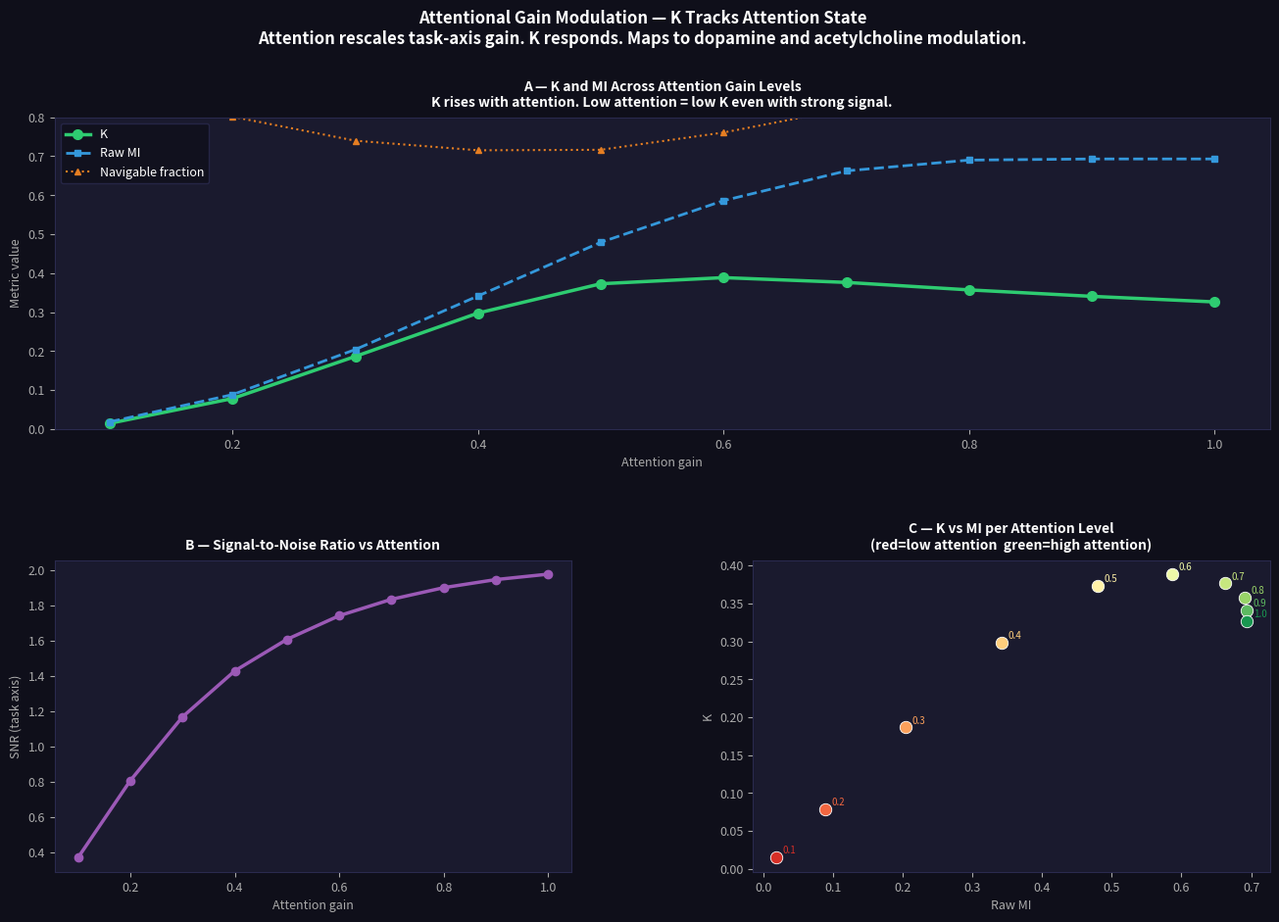

Recreate this plot in Python.
import numpy as np
import matplotlib.pyplot as plt
from matplotlib.gridspec import GridSpec
import os

# attention_gain.py
# Attentional Gain Modulation using K
# Shows K responding to attentional state via gain rescaling of the task axis.
# Low attention = low K even with strong signal.
# High attention = K recovers regardless of noise level.
# Maps to dopamine/acetylcholine modulation of task-axis amplitude.
# Author: Randolph Pelican III (John D. Stabler)
# Repo: github.com/RandolphPelican/k-metric-toy-model-

SEED         = 42
N_NEURONS    = 50
N_TRIALS     = 6000
SIGNAL_SCALE = 2.0
NOISE_SCALE  = 1.0
N_BINS       = 20
N_LEVELS     = 10


def make_task_axis(n, seed=SEED):
    rng = np.random.default_rng(seed)
    v = rng.standard_normal(n)
    return v / np.linalg.norm(v)


def make_sigma(task_axis, noise_scale, attention_gain):
    n = len(task_axis)
    # Attention suppresses off-axis noise proportional to gain
    # High attention = noise orthogonal component shrinks
    # Low attention = noise isotropic, task axis gets no special treatment
    off_axis_scale = noise_scale * (1.0 - attention_gain * 0.7)
    on_axis_scale  = noise_scale * (1.0 - attention_gain * 0.9)
    off_axis_scale = max(off_axis_scale, 0.02)
    on_axis_scale  = max(on_axis_scale,  0.01)
    sigma = np.eye(n) * off_axis_scale
    sigma += task_axis[:, None] * task_axis[None, :] * (on_axis_scale - off_axis_scale)
    ev, evec = np.linalg.eigh(sigma)
    ev = np.clip(ev, 1e-6, None)
    return evec @ np.diag(ev) @ evec.T


def generate_responses(task_axis, sigma, attention_gain, n_trials, seed):
    rng = np.random.default_rng(seed)
    n = len(task_axis)
    labels = rng.integers(0, 2, size=n_trials)
    # Attention scales effective signal amplitude on task axis
    effective_signal = SIGNAL_SCALE * attention_gain
    means = np.outer(labels * 2 - 1, task_axis * effective_signal)
    noise = rng.multivariate_normal(np.zeros(n), sigma, size=n_trials)
    return means + noise, labels


def compute_K(task_axis, sigma, responses, labels, attention_gain):
    proj = responses @ task_axis
    m0, m1 = proj[labels==0].mean(), proj[labels==1].mean()
    mid = (m0 + m1) / 2
    sep = abs(m1 - m0)
    if sep < 1e-6:
        return 0.0, 0.0
    nav = np.abs(proj - mid) > 0.30 * sep
    if nav.sum() < 10:
        return 0.0, 0.0
    pn = proj[nav]; ln = labels[nav]
    bins = np.linspace(pn.min(), pn.max(), N_BINS + 1)
    p0 = np.histogram(pn[ln==0], bins=bins)[0] + 1e-9; p0 /= p0.sum()
    p1 = np.histogram(pn[ln==1], bins=bins)[0] + 1e-9; p1 /= p1.sum()
    pm = 0.5*p0 + 0.5*p1
    mi_nav = max(0.0, 0.5*(np.sum(p0*np.log(p0/pm+1e-9)) +
                            np.sum(p1*np.log(p1/pm+1e-9))))
    effective_signal = SIGNAL_SCALE * attention_gain
    s2 = effective_signal**2 + float(task_axis @ sigma @ task_axis)
    H  = 0.5 * np.log(2 * np.pi * np.e * s2)
    K  = float(np.clip(mi_nav / (H + 1e-9), 0, 1))
    return K, nav.mean()


def compute_mi(task_axis, responses, labels):
    proj = responses @ task_axis
    bins = np.linspace(proj.min(), proj.max(), N_BINS + 1)
    p0 = np.histogram(proj[labels==0], bins=bins)[0] + 1e-9; p0 /= p0.sum()
    p1 = np.histogram(proj[labels==1], bins=bins)[0] + 1e-9; p1 /= p1.sum()
    pm = 0.5*p0 + 0.5*p1
    return max(0.0, 0.5*(np.sum(p0*np.log(p0/pm+1e-9)) +
                          np.sum(p1*np.log(p1/pm+1e-9))))


def main():
    print("=" * 60)
    print("  Attentional Gain Modulation")
    print("  K-Metric Companion Demo")
    print("=" * 60)
    print(f"\nN_NEURONS={N_NEURONS}  N_LEVELS={N_LEVELS}\n")

    task_axis = make_task_axis(N_NEURONS)

    gain_levels = np.linspace(0.1, 1.0, N_LEVELS)
    K_vals  = []
    mi_vals = []
    nav_vals = []
    snr_vals = []

    for i, gain in enumerate(gain_levels):
        sigma = make_sigma(task_axis, NOISE_SCALE, gain)
        resp, labels = generate_responses(
            task_axis, sigma, gain, N_TRIALS, SEED + i * 33)

        K, nav_frac = compute_K(task_axis, sigma, resp, labels, gain)
        mi          = compute_mi(task_axis, resp, labels)
        proj        = resp @ task_axis
        snr         = abs(proj[labels==1].mean() - proj[labels==0].mean()) / (proj.std() + 1e-9)

        K_vals.append(K)
        mi_vals.append(mi)
        nav_vals.append(nav_frac)
        snr_vals.append(snr)

        print(f"  Gain={gain:.2f} | K={K:.3f} | MI={mi:.3f} | "
              f"nav={nav_frac:.2f} | SNR={snr:.3f}")

    K_low  = K_vals[0]
    K_high = K_vals[-1]
    mi_low  = mi_vals[0]
    mi_high = mi_vals[-1]

    print("\nSummary")
    print("-------")
    print(f"K at min attention (gain=0.1):   {K_low:.3f}")
    print(f"K at max attention (gain=1.0):   {K_high:.3f}")
    print(f"K gain across attention range:   {K_high - K_low:.3f}")
    print(f"MI at min attention:             {mi_low:.3f}")
    print(f"MI at max attention:             {mi_high:.3f}")
    print(f"MI gain across attention range:  {mi_high - mi_low:.3f}")
    print(f"K sensitivity to attention:      {(K_high-K_low)/(mi_high-mi_low+1e-9):.2f}x MI")
    print()
    print("Attention operates as a gain modulator on the task axis.")
    print("K responds because attention changes the signal-to-noise")
    print("geometry along the task axis -- not just total signal power.")
    print("This maps to dopamine/acetylcholine modulation in biological systems.")

    # Plot
    fig = plt.figure(figsize=(16, 10))
    fig.patch.set_facecolor("#0f0f1a")
    gs  = GridSpec(2, 2, figure=fig, hspace=0.42, wspace=0.35)
    ax1 = fig.add_subplot(gs[0, :])
    ax2 = fig.add_subplot(gs[1, 0])
    ax3 = fig.add_subplot(gs[1, 1])

    def sty(ax, title, ylabel="", xlabel="Attention gain"):
        ax.set_facecolor("#1a1a2e")
        for sp in ax.spines.values():
            sp.set_edgecolor("#2a2a4e")
        ax.tick_params(colors="#aaaaaa", labelsize=9)
        ax.set_title(title, color="#ffffff", fontsize=10,
                     pad=8, fontweight="bold")
        ax.set_ylabel(ylabel, color="#aaaaaa", fontsize=9)
        ax.set_xlabel(xlabel, color="#aaaaaa", fontsize=9)

    gains = gain_levels

    ax1.plot(gains, K_vals,  color="#2ecc71", lw=2.5, marker="o",
             ms=7, label="K")
    ax1.plot(gains, mi_vals, color="#3498db", lw=2.0, marker="s",
             ms=5, ls="--", label="Raw MI")
    ax1.plot(gains, nav_vals, color="#e67e22", lw=1.5, marker="^",
             ms=5, ls=":", label="Navigable fraction")
    ax1.set_ylim(0, 0.8)
    sty(ax1, "A — K and MI Across Attention Gain Levels\n"
        "K rises with attention. Low attention = low K even with strong signal.",
        ylabel="Metric value")
    ax1.legend(facecolor="#0f0f1a", edgecolor="#2a2a4e",
               labelcolor="white", fontsize=9)

    ax2.plot(gains, snr_vals, color="#9b59b6", lw=2.5, marker="o", ms=6)
    sty(ax2, "B — Signal-to-Noise Ratio vs Attention",
        ylabel="SNR (task axis)")

    clrs = plt.cm.RdYlGn(np.linspace(0.1, 0.9, N_LEVELS))
    for i, (k, mi, g) in enumerate(zip(K_vals, mi_vals, gains)):
        ax3.scatter(mi, k, color=clrs[i], s=80, zorder=5,
                    edgecolors="white", lw=0.6)
        ax3.annotate(f"{g:.1f}", (mi, k),
                     textcoords="offset points", xytext=(5, 3),
                     color=clrs[i], fontsize=7)
    sty(ax3, "C — K vs MI per Attention Level\n(red=low attention  green=high attention)",
        ylabel="K", xlabel="Raw MI")

    fig.suptitle(
        "Attentional Gain Modulation — K Tracks Attention State\n"
        "Attention rescales task-axis gain. K responds. "
        "Maps to dopamine and acetylcholine modulation.",
        color="#ffffff", fontsize=12, fontweight="bold", y=0.99)

    os.makedirs("figures", exist_ok=True)
    plt.savefig("figures/attention_gain_results.png", dpi=150,
                bbox_inches="tight", facecolor=fig.get_facecolor())
    print("\n  Saved: figures/attention_gain_results.png")
    plt.close()
    print("Done.")


if __name__ == "__main__":
    main()
